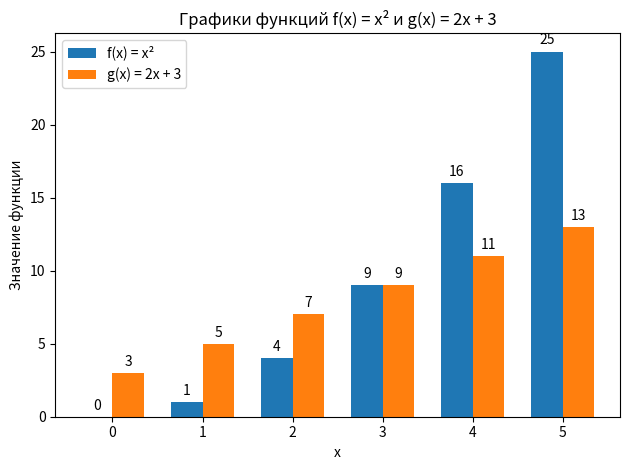

Here is the Python script that generated this plot:
import matplotlib.pyplot as plt
import numpy as np

# Определяем функции
def f(x):
    return x**2

def g(x):
    return 2*x + 3

# Создаем массив значений x
x = np.arange(0, 6)  # Целые числа от 0 до 5

# Вычисляем значения функций для каждого x
y_f = f(x)
y_g = g(x)

# Создаем столбчатые графики
width = 0.35  # Ширина столбцов

fig, ax = plt.subplots()
rects1 = ax.bar(x - width/2, y_f, width, label='f(x) = x²')
rects2 = ax.bar(x + width/2, y_g, width, label='g(x) = 2x + 3')

# Добавляем подписи к столбцам
ax.set_ylabel('Значение функции')
ax.set_xlabel('x')
ax.set_title('Графики функций f(x) = x² и g(x) = 2x + 3')
ax.set_xticks(x)
ax.legend()

# Добавляем подписи значений над столбцами
def autolabel(rects):
    for rect in rects:
        height = rect.get_height()
        ax.annotate('{}'.format(height),
                    xy=(rect.get_x() + rect.get_width() / 2, height),
                    xytext=(0, 3),  # 3 points vertical offset
                    textcoords="offset points",
                    ha='center', va='bottom') #исправил ошибку

autolabel(rects1)
autolabel(rects2)

fig.tight_layout()
plt.show()